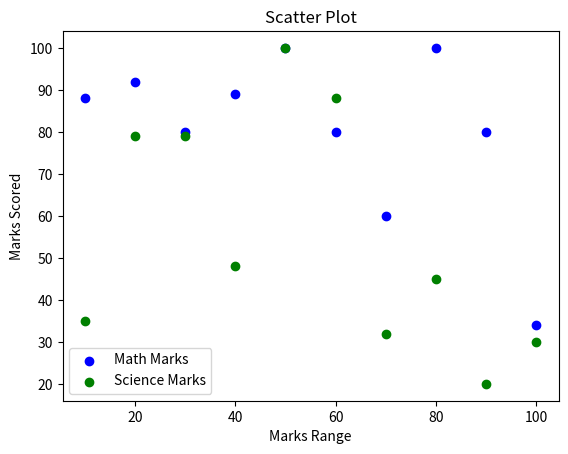

Reproduce this figure in Python.
import matplotlib.pyplot as plt
import pandas as pd

mathMarks = [88, 92, 80, 89, 100, 80, 60, 100, 80, 34]
scienceMarks = [35, 79, 79, 48, 100, 88, 32, 45, 20, 30]
markRange = [10, 20, 30, 40, 50, 60, 70, 80, 90, 100]

plt.scatter(markRange, mathMarks,label='Math Marks',color='b')
plt.scatter(markRange, scienceMarks, label='Science Marks',color='g')
plt.title('Scatter Plot')
plt.xlabel("Marks Range")
plt.ylabel('Marks Scored')
plt.legend()
plt.show()